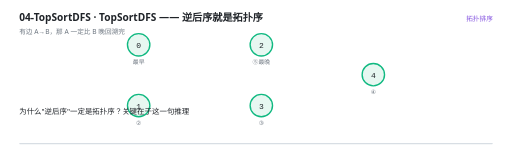
t = 0.00 s
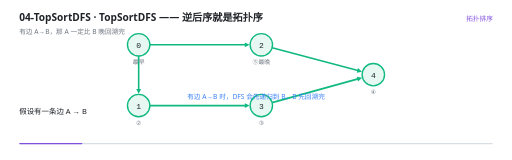
t = 1.60 s
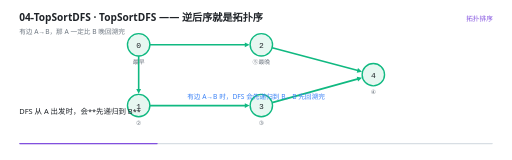
t = 3.51 s
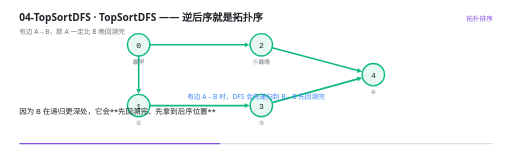
t = 5.10 s
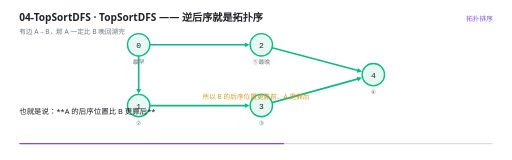
t = 6.72 s
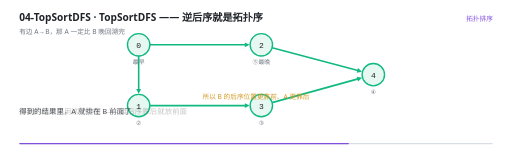
t = 8.36 s

The animated SVG that drew these frames (rendered in a browser with its animation timeline set to each time). Animation: 24 SMIL elements (animate=24); frames cover the first 8.36 s, repeats indefinitely.

<svg xmlns="http://www.w3.org/2000/svg" viewBox="0 0 960 300" width="960" height="300" role="img" aria-label="TopSortDFS —— 逆后序就是拓扑序"><rect width="960" height="300" fill="#FFFFFF"/><g>
    <rect x="36" y="268" width="888" height="2.5" rx="1.25" fill="#D8DEE4"/>
    <rect x="36" y="268" width="0" height="2.5" rx="1.25" fill="#8250DF">
      <animate attributeName="width" values="0;888" dur="12s" repeatCount="indefinite" calcMode="linear"/>
    </rect>
  </g><text x="36" y="40" font-family="'Segoe UI','Microsoft YaHei UI','PingFang SC',system-ui,sans-serif" font-size="19" font-weight="600" fill="#1F2328">04-TopSortDFS · TopSortDFS —— 逆后序就是拓扑序</text><text x="36" y="63" font-family="'Segoe UI','Microsoft YaHei UI','PingFang SC',system-ui,sans-serif" font-size="12.5" fill="#6E7781">有边 A→B，那 A 一定比 B 晚回溯完</text><text x="924" y="40" text-anchor="end" font-family="'Segoe UI','Microsoft YaHei UI','PingFang SC',system-ui,sans-serif" font-size="12.5" fill="#8250DF">拓扑排序</text><g opacity="0"><animate attributeName="opacity" values="0;0;1;1;0" keyTimes="0.0000;0.1217;0.1333;0.9883;1.0000" dur="12s" repeatCount="indefinite" calcMode="linear"/><line x1="281" y1="84" x2="462" y2="84" stroke="#10B981" stroke-width="3"/><path d="M 468 84 L 459 88.5 L 459 79.5 Z" fill="#10B981"/></g><g opacity="0"><animate attributeName="opacity" values="0;0;1;1;0" keyTimes="0.0000;0.1217;0.1333;0.9883;1.0000" dur="12s" repeatCount="indefinite" calcMode="linear"/><line x1="260" y1="105" x2="260" y2="170" stroke="#10B981" stroke-width="3"/><path d="M 260 176 L 255.5 167 L 264.5 167 Z" fill="#10B981"/></g><g opacity="0"><animate attributeName="opacity" values="0;0;1;1;0" keyTimes="0.0000;0.1217;0.1333;0.9883;1.0000" dur="12s" repeatCount="indefinite" calcMode="linear"/><line x1="281" y1="198" x2="462" y2="198" stroke="#10B981" stroke-width="3"/><path d="M 468 198 L 459 202.5 L 459 193.5 Z" fill="#10B981"/></g><g opacity="0"><animate attributeName="opacity" values="0;0;1;1;0" keyTimes="0.0000;0.1217;0.1333;0.9883;1.0000" dur="12s" repeatCount="indefinite" calcMode="linear"/><line x1="510.2909337316262" y1="89.41091566176698" x2="672.945421691165" y2="132.7854457843107" stroke="#10B981" stroke-width="3"/><path d="M 678.7428313287726 134.33142168767267 L 668.8872349448399 136.3605150608353 L 671.2061987998828 127.66440060442407 Z" fill="#10B981"/></g><g opacity="0"><animate attributeName="opacity" values="0;0;1;1;0" keyTimes="0.0000;0.1217;0.1333;0.9883;1.0000" dur="12s" repeatCount="indefinite" calcMode="linear"/><line x1="510.24213988697284" y1="192.40931374550274" x2="673.010480150703" y2="147.45424833932967" stroke="#10B981" stroke-width="3"/><path d="M 678.793948689838 145.8569094094733 L 671.3167500785277 152.59051920860915 L 668.9207416837431 143.91531639990652 Z" fill="#10B981"/></g><g opacity="0"><animate attributeName="opacity" values="1;1;0" keyTimes="0.0000;0.9883;1.0000" dur="12s" repeatCount="indefinite" calcMode="linear"/><circle cx="260" cy="84" r="21" fill="#E7F7F1" stroke="#10B981" stroke-width="2.6"/><text x="260" y="89.5" text-anchor="middle" font-family="ui-monospace,'Cascadia Code','JetBrains Mono',Consolas,monospace" font-size="15" fill="#1F2328">0</text><text x="260" y="120" text-anchor="middle" font-family="ui-monospace,'Cascadia Code','JetBrains Mono',Consolas,monospace" font-size="11" fill="#6E7781">最早</text></g><g opacity="0"><animate attributeName="opacity" values="1;1;0" keyTimes="0.0000;0.9883;1.0000" dur="12s" repeatCount="indefinite" calcMode="linear"/><circle cx="260" cy="198" r="21" fill="#E7F7F1" stroke="#10B981" stroke-width="2.6"/><text x="260" y="203.5" text-anchor="middle" font-family="ui-monospace,'Cascadia Code','JetBrains Mono',Consolas,monospace" font-size="15" fill="#1F2328">1</text><text x="260" y="234" text-anchor="middle" font-family="ui-monospace,'Cascadia Code','JetBrains Mono',Consolas,monospace" font-size="11" fill="#6E7781">②</text></g><g opacity="0"><animate attributeName="opacity" values="1;1;0" keyTimes="0.0000;0.9883;1.0000" dur="12s" repeatCount="indefinite" calcMode="linear"/><circle cx="490" cy="84" r="21" fill="#E7F7F1" stroke="#10B981" stroke-width="2.6"/><text x="490" y="89.5" text-anchor="middle" font-family="ui-monospace,'Cascadia Code','JetBrains Mono',Consolas,monospace" font-size="15" fill="#1F2328">2</text><text x="490" y="120" text-anchor="middle" font-family="ui-monospace,'Cascadia Code','JetBrains Mono',Consolas,monospace" font-size="11" fill="#6E7781">⑤最晚</text></g><g opacity="0"><animate attributeName="opacity" values="1;1;0" keyTimes="0.0000;0.9883;1.0000" dur="12s" repeatCount="indefinite" calcMode="linear"/><circle cx="490" cy="198" r="21" fill="#E7F7F1" stroke="#10B981" stroke-width="2.6"/><text x="490" y="203.5" text-anchor="middle" font-family="ui-monospace,'Cascadia Code','JetBrains Mono',Consolas,monospace" font-size="15" fill="#1F2328">3</text><text x="490" y="234" text-anchor="middle" font-family="ui-monospace,'Cascadia Code','JetBrains Mono',Consolas,monospace" font-size="11" fill="#6E7781">③</text></g><g opacity="0"><animate attributeName="opacity" values="1;1;0" keyTimes="0.0000;0.9883;1.0000" dur="12s" repeatCount="indefinite" calcMode="linear"/><circle cx="700" cy="140" r="21" fill="#E7F7F1" stroke="#10B981" stroke-width="2.6"/><text x="700" y="145.5" text-anchor="middle" font-family="ui-monospace,'Cascadia Code','JetBrains Mono',Consolas,monospace" font-size="15" fill="#1F2328">4</text><text x="700" y="176" text-anchor="middle" font-family="ui-monospace,'Cascadia Code','JetBrains Mono',Consolas,monospace" font-size="11" fill="#6E7781">④</text></g><g opacity="0"><animate attributeName="opacity" values="0;0;1;1;0;0" keyTimes="0.0000;0.1217;0.1333;0.4883;0.5000;1.0000" dur="12s" repeatCount="indefinite" calcMode="linear"/><text x="480" y="186" text-anchor="middle" font-family="'Segoe UI','Microsoft YaHei UI','PingFang SC',system-ui,sans-serif" font-size="12.5" font-weight="400" fill="#3B82F6">有边 A→B 时，DFS 会先递归到 B，B 先回溯完</text></g><g opacity="0"><animate attributeName="opacity" values="0;0;1;1;0;0" keyTimes="0.0000;0.4883;0.5000;0.7383;0.7500;1.0000" dur="12s" repeatCount="indefinite" calcMode="linear"/><text x="480" y="186" text-anchor="middle" font-family="'Segoe UI','Microsoft YaHei UI','PingFang SC',system-ui,sans-serif" font-size="12.5" font-weight="400" fill="#D29922">所以 B 的后序位置更靠前、A 更靠后</text></g><g opacity="0"><animate attributeName="opacity" values="0;0;1;1;0" keyTimes="0.0000;0.7383;0.7500;0.9883;1.0000" dur="12s" repeatCount="indefinite" calcMode="linear"/><text x="480" y="186" text-anchor="middle" font-family="'Segoe UI','Microsoft YaHei UI','PingFang SC',system-ui,sans-serif" font-size="12.5" font-weight="400" fill="#10B981">把位置**反过来用**，A 就排在 B 前面了 —— 正是我们要的</text></g><g opacity="0"><animate attributeName="opacity" values="1;1;0;0" keyTimes="0.0000;0.1183;0.1333;1.0000" dur="12s" repeatCount="indefinite" calcMode="linear"/><text x="36" y="214" font-family="'Segoe UI','Microsoft YaHei UI','PingFang SC',system-ui,sans-serif" font-size="14" fill="#1F2328">为什么&quot;逆后序&quot;一定是拓扑序？关键在于这一句推理</text></g><g opacity="0"><animate attributeName="opacity" values="0;0;1;1;0;0" keyTimes="0.0000;0.1183;0.1333;0.2183;0.2333;1.0000" dur="12s" repeatCount="indefinite" calcMode="linear"/><text x="36" y="214" font-family="'Segoe UI','Microsoft YaHei UI','PingFang SC',system-ui,sans-serif" font-size="14" fill="#1F2328">假设有一条边 A → B</text></g><g opacity="0"><animate attributeName="opacity" values="0;0;1;1;0;0" keyTimes="0.0000;0.2183;0.2333;0.3183;0.3333;1.0000" dur="12s" repeatCount="indefinite" calcMode="linear"/><text x="36" y="214" font-family="'Segoe UI','Microsoft YaHei UI','PingFang SC',system-ui,sans-serif" font-size="14" fill="#1F2328">DFS 从 A 出发时，会**先递归到 B**</text></g><g opacity="0"><animate attributeName="opacity" values="0;0;1;1;0;0" keyTimes="0.0000;0.3183;0.3333;0.4850;0.5000;1.0000" dur="12s" repeatCount="indefinite" calcMode="linear"/><text x="36" y="214" font-family="'Segoe UI','Microsoft YaHei UI','PingFang SC',system-ui,sans-serif" font-size="14" fill="#1F2328">因为 B 在递归更深处，它会**先回溯完、先拿到后序位置**</text></g><g opacity="0"><animate attributeName="opacity" values="0;0;1;1;0;0" keyTimes="0.0000;0.4850;0.5000;0.5850;0.6000;1.0000" dur="12s" repeatCount="indefinite" calcMode="linear"/><text x="36" y="214" font-family="'Segoe UI','Microsoft YaHei UI','PingFang SC',system-ui,sans-serif" font-size="14" fill="#1F2328">也就是说：**A 的后序位置比 B 更靠后**</text></g><g opacity="0"><animate attributeName="opacity" values="0;0;1;1;0;0" keyTimes="0.0000;0.5850;0.6000;0.6850;0.7000;1.0000" dur="12s" repeatCount="indefinite" calcMode="linear"/><text x="36" y="214" font-family="'Segoe UI','Microsoft YaHei UI','PingFang SC',system-ui,sans-serif" font-size="14" fill="#1F2328">那我们反过来用这个位置 —— 谁后序靠后就放前面</text></g><g opacity="0"><animate attributeName="opacity" values="0;0;1;1;0;0" keyTimes="0.0000;0.6850;0.7000;0.7350;0.7500;1.0000" dur="12s" repeatCount="indefinite" calcMode="linear"/><text x="36" y="214" font-family="'Segoe UI','Microsoft YaHei UI','PingFang SC',system-ui,sans-serif" font-size="14" fill="#1F2328">得到的结果里，A 就排在 B 前面了</text></g><g opacity="0"><animate attributeName="opacity" values="0;0;1;1;0;0" keyTimes="0.0000;0.7350;0.7500;0.8183;0.8333;1.0000" dur="12s" repeatCount="indefinite" calcMode="linear"/><text x="36" y="214" font-family="'Segoe UI','Microsoft YaHei UI','PingFang SC',system-ui,sans-serif" font-size="14" fill="#1F2328">这正是&quot;A 必须在 B 之前&quot;，也就是拓扑序的定义</text></g><g opacity="0"><animate attributeName="opacity" values="0;0;1;1;0;0" keyTimes="0.0000;0.8183;0.8333;0.9017;0.9167;1.0000" dur="12s" repeatCount="indefinite" calcMode="linear"/><text x="36" y="214" font-family="'Segoe UI','Microsoft YaHei UI','PingFang SC',system-ui,sans-serif" font-size="14" fill="#1F2328">所以在代码里，只需要**从数组最后往前填**就行</text></g><g opacity="0"><animate attributeName="opacity" values="0;0;1;1;0" keyTimes="0.0000;0.9017;0.9167;0.9850;1.0000" dur="12s" repeatCount="indefinite" calcMode="linear"/><text x="36" y="214" font-family="'Segoe UI','Microsoft YaHei UI','PingFang SC',system-ui,sans-serif" font-size="14" fill="#1F2328">注意 DFS 版**不能直接用来检测环** —— 它照样会输出一个序列，只是有环时那个序列没意义</text></g></svg>
